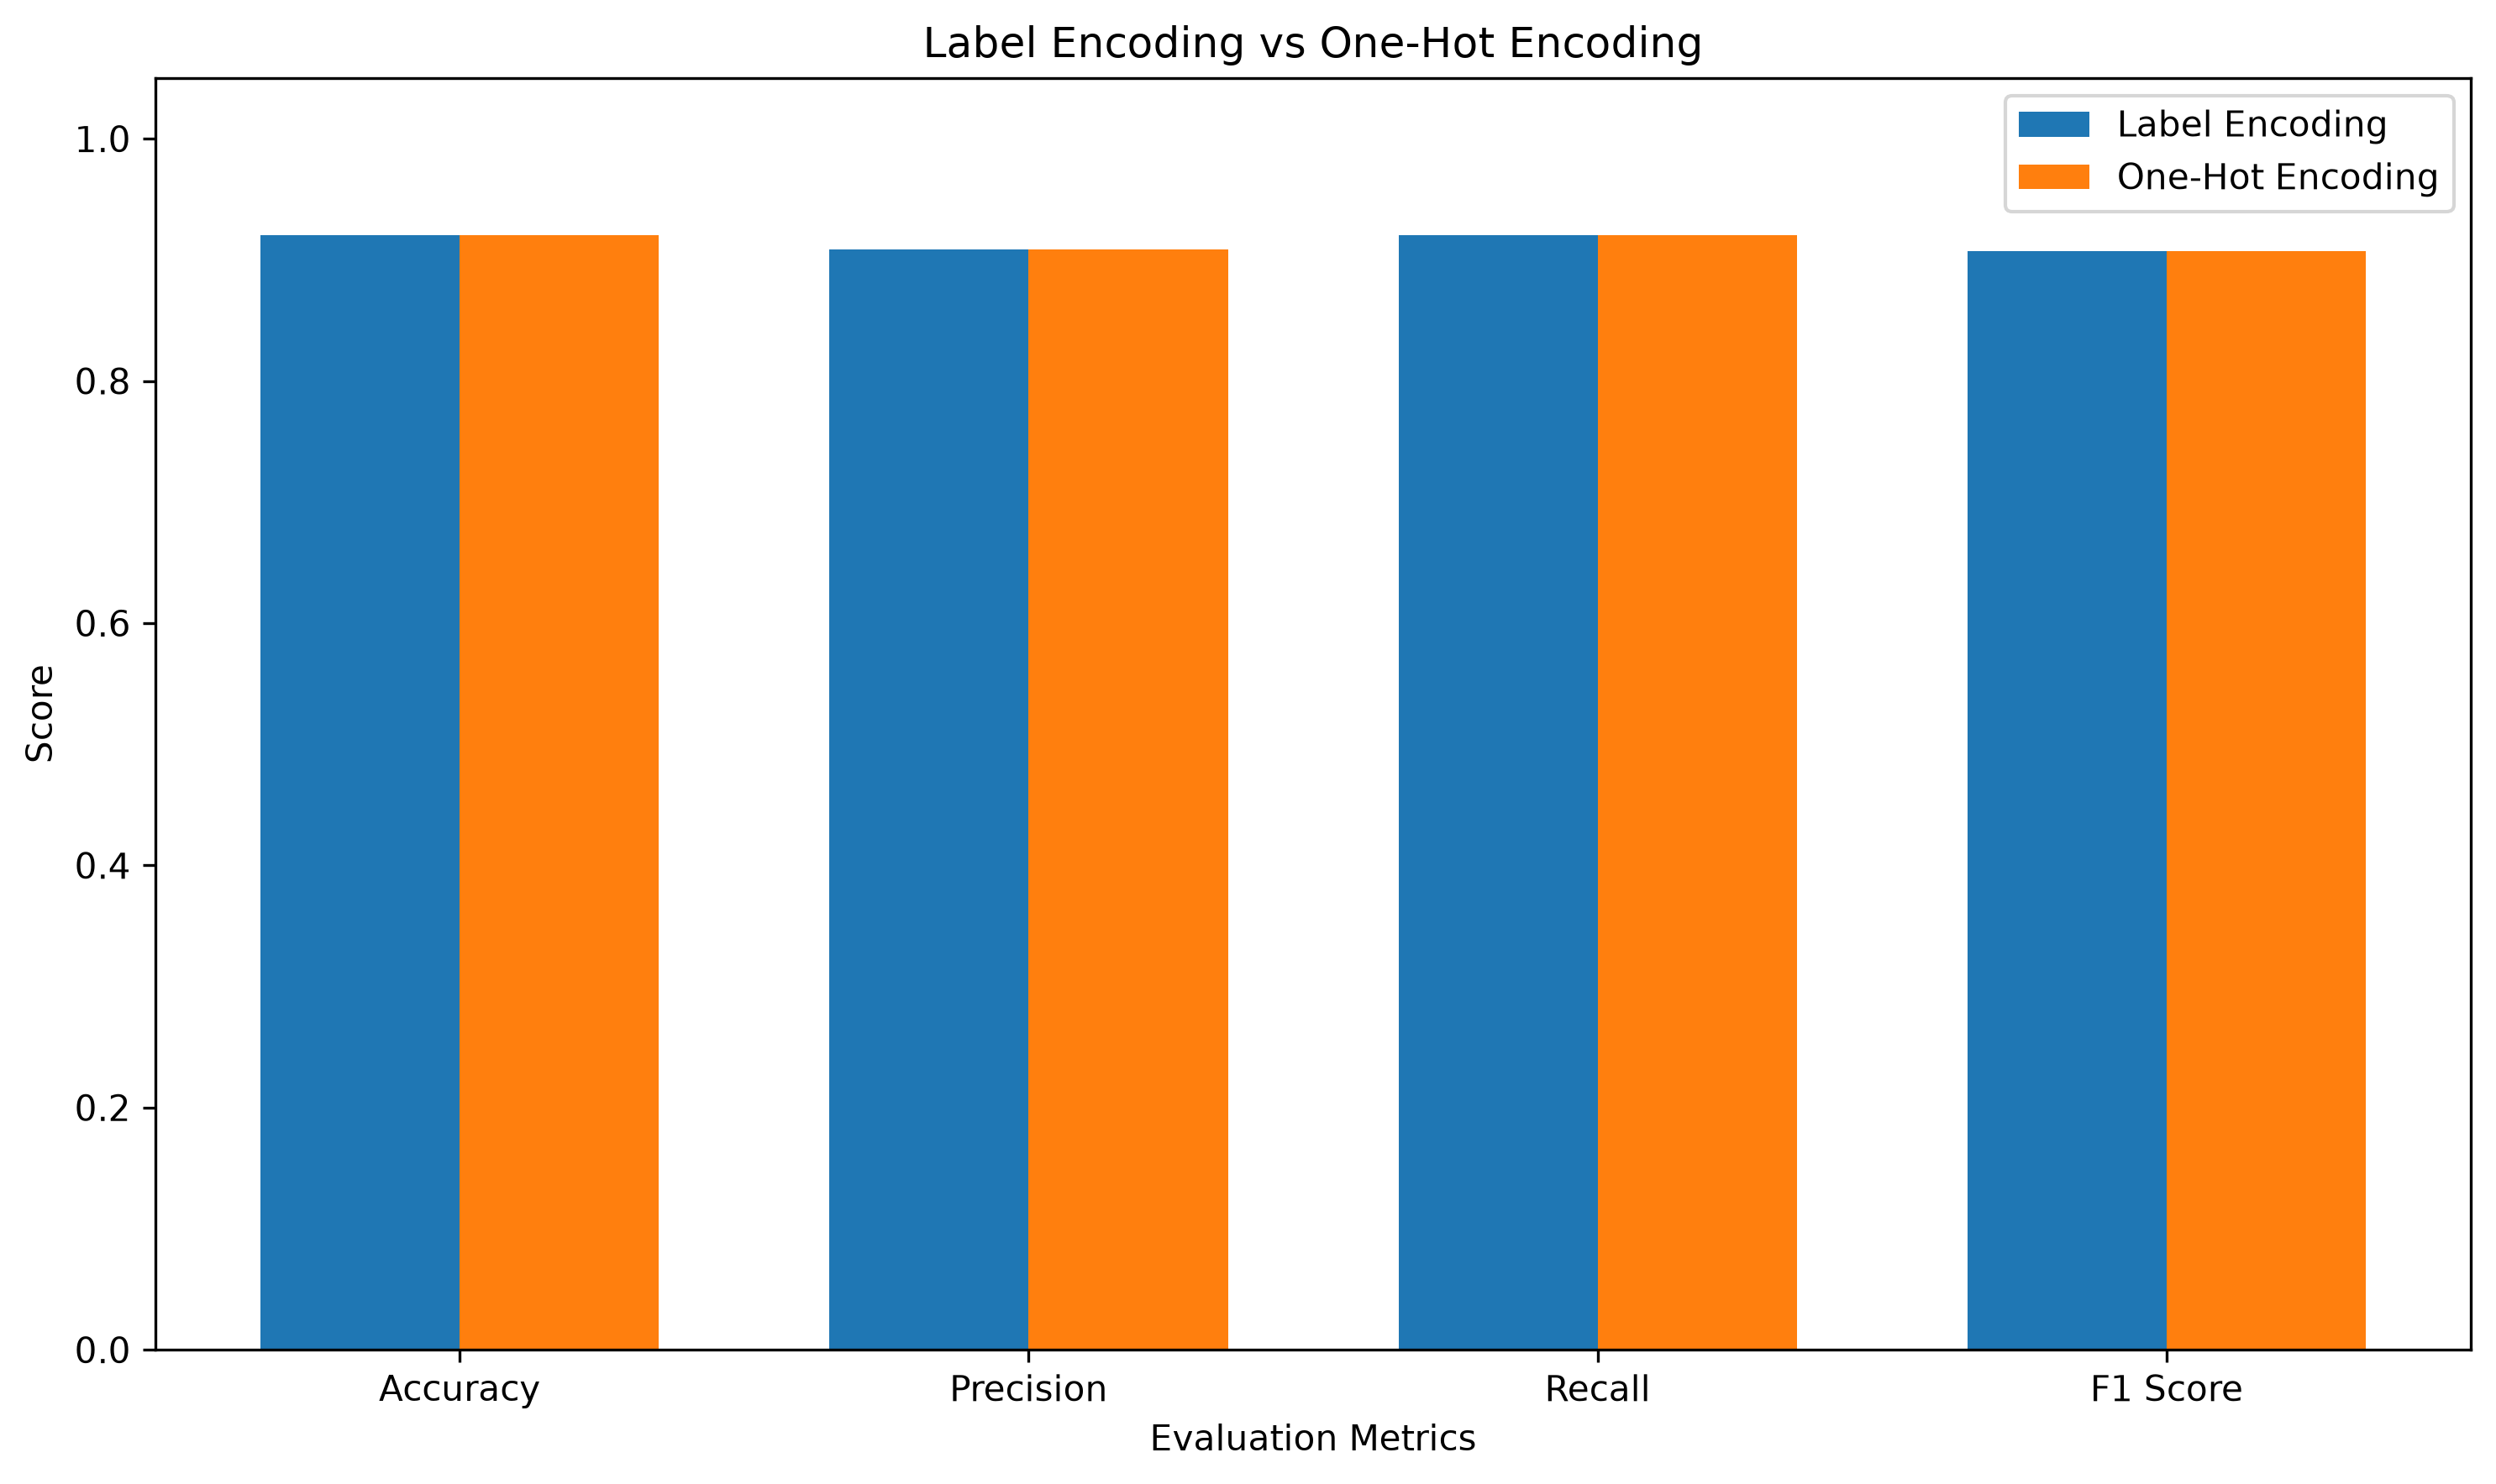

Data behind this chart, as committed beside it:
Encoding, Accuracy, Precision, Recall, F1 Score, Number of Features
Label Encoding, 0.92, 0.9084, 0.92, 0.9071, 9
One-Hot Encoding, 0.92, 0.9084, 0.92, 0.9071, 9
